pico-8 play session: mixed d-pad (fixed 12-tick cycle)

[t = 2 s] mixed d-pad (1.2s cycle ×~1): → ← ↑ ↓ + 🅾/❎ taps, ~2s
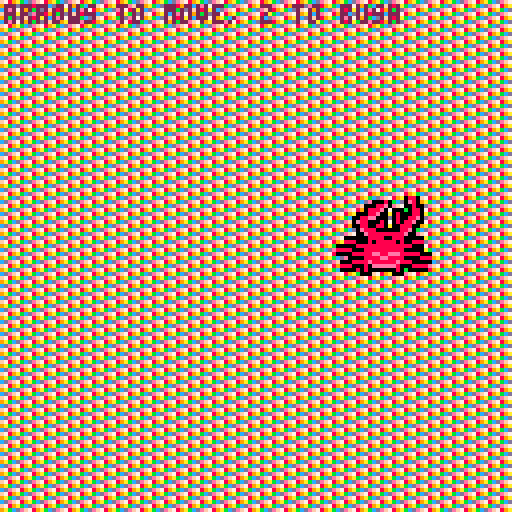
[t = 4 s] mixed d-pad (1.2s cycle ×~3): → ← ↑ ↓ + 🅾/❎ taps, ~4s
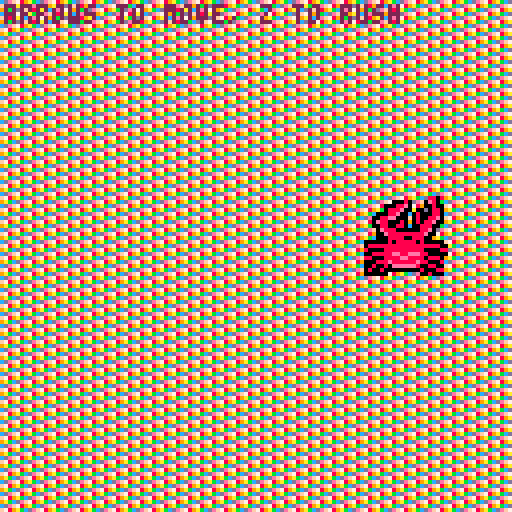
[t = 6 s] mixed d-pad (1.2s cycle ×~5): → ← ↑ ↓ + 🅾/❎ taps, ~6s
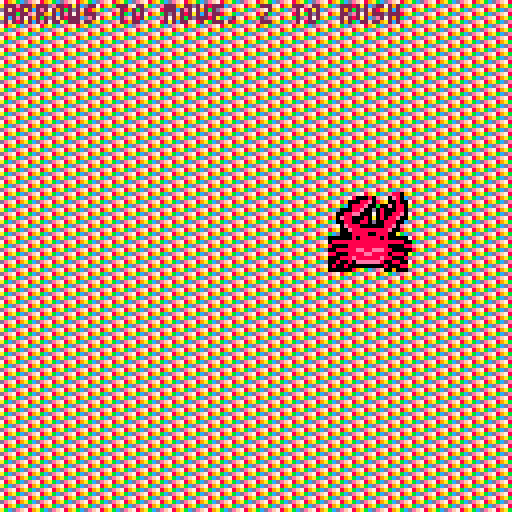
[t = 8 s] mixed d-pad (1.2s cycle ×~6): → ← ↑ ↓ + 🅾/❎ taps, ~8s
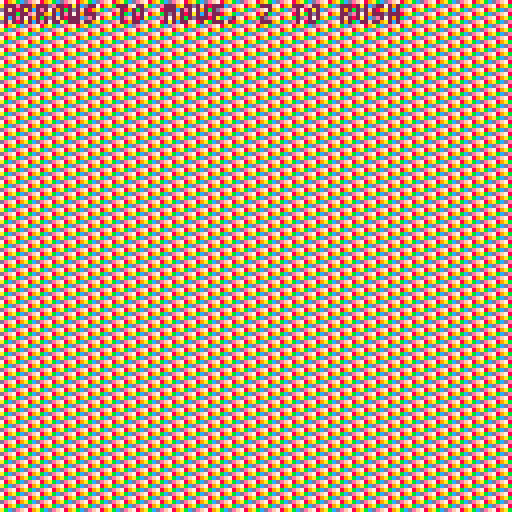

pico-8 cartridge
version 8
__lua__
--global game timer
t = 0
friction = 0.3

crab = {
	x = 64-12,
	y = 64-15,
	frms = {4,7,10},
	currfrm = 4,
	velx = 0,
	vely = 0,
	accelx = 0,
	accely = 0,
	accelx_u = 0,
	accely_u = 0,
	movspd = 0.5,
	maxspd = 1,
	width = 24,
	height = 24,
	rushspd = 6,
	rushcooldown = 0
}

function magnitude(x,y)
	return sqrt(x * x + y * y)
end

function crab_addaccel(x,y)
	crab.accelx += x
	crab.accely += y
end

function crab_addaccel_u(x,y)
	crab.accelx_u += x
	crab.accely_u += y
end

function crab_limitspd()
	mag = magnitude(crab.velx, crab.vely)
	
	if mag < 0.15 then
		crab.velx = 0
		crab.vely = 0
	end
	
	if mag > crab.maxspd then
		--normalize
		if mag != 0 then
			crab.velx = crab.velx / mag * crab.maxspd
			crab.vely = crab.vely / mag * crab.maxspd
		end
	end
end

function crab_screenloop()
	if crab.x > 128 then
		crab.x = 0 - crab.width
	end
	if crab.x + crab.width < 0 then
		crab.x = 128
	end
	if crab.y > 128 then
		crab.y = 0 - crab.height
	end
	if crab.y + crab.height < 0 then
		crab.y = 128
	end
end

function updatecrab()
	--physics!
	mag = magnitude(crab.velx, crab.vely)
	if mag != 0 then
		fricx = crab.velx / mag * -1 * friction
		fricy = crab.vely / mag * -1 * friction
		crab_addaccel(fricx,fricy)
	end
	
	crab.velx += crab.accelx
	crab.vely += crab.accely
	
	crab_limitspd()
	
	crab.velx += crab.accelx_u
	crab.vely += crab.accely_u
	
	crab_screenloop()
	
	crab.x += crab.velx
	crab.y += crab.vely
	

	crab.accelx = 0
	crab.accely = 0
	crab.accelx_u = 0
	crab.accely_u = 0
	
	if crab.rushcooldown > 1 then
		crab.rushcooldown -= 1
	end

 -- set the right sprite frame
	if magnitude(crab.velx,crab.vely) > 0 then
		frame = t % 24
		if frame < 8 then
			crab.currfrm = crab.frms[1]
		elseif frame < 16 then
			crab.currfrm = crab.frms[2]
		else
			crab.currfrm = crab.frms[3]
		end
	end
end

function drawcrab()
	--change trans from black to brown
	palt(0, false)
	palt(4, true)
	spr(crab.currfrm, crab.x, crab.y, 3,3)
end


--============
--go!
--============

function _init()
	--play the sweet music
	music(0)
end

function _update()
 --update global timer
	t += 1
	--update crabby
	updatecrab()
	
	-- buttons make crab move!
	-- left
	if btn(0) then
		crab_addaccel(-crab.movspd,0)
	end
	-- right
	if btn(1) then 
		crab_addaccel(crab.movspd,0)
	end
	-- up
	if btn(2) then 
		crab_addaccel(0,-crab.movspd)
	end
	-- down
	if btn(3) then 
		crab_addaccel(0,crab.movspd)
	end
	
	--rush!
	if btn(4) then
		mag = magnitude(crab.velx,crab.vely)
		
		if mag != 0  and crab.rushcooldown < 1 then
			gox = crab.velx / mag * crab.rushspd
			goy = crab.vely / mag * crab.rushspd
			crab_addaccel_u(gox,goy)
			--todo: fix cooldown
			--crab.rushcooldown = 0
		end
	end
	
end

function _draw()
	--blank the screen
	cls()
	
	--change sprite colors for rainbow
	for col=7,15 do
		newcol = col + t
		while newcol > 15 do
			newcol = newcol - 15 + 6
		end
		--change the color palette
		pal(col, newcol, 0)
	end
	
	--draw rainbow pixels
	--colors to draw are 7 thro 15
	--loop thro vert/horiz pixels
	k = 7
	for i=0,128 do
		for j=0,128 do
			x = j
			y = i
			col = k
			pset(x, y, col)
			
			k += 1
			if k > 15 then k = 7 end
		end
		--the k stuff goes here
		-- to make a horiz rainbow
	end
	

	--set palette back to normal
	pal()
	--crabby!
	drawcrab()
	
	color(2)
	print('arrows to move, z to rush',1,1)
	--print(crab.velx ..'/'.. crab.vely)
	--print(magnitude(crab.velx,crab.vely), 0, 10)
end
__gfx__
00000000000000000000000000880000444444444444444440880444444444444444444444880444444444444444444444880444400000000000000000000000
00000000000000000000800000880000444444444000804440e80444444444444000804440e80444444444444000804440e80444400000000000000000000000
00700700000000000088800000080000444444400088e04440080044444444400088e04440080044444444400088e04440080044400000000000000000000000
0007700000000000888800008008800044444440888e04000408804444444440888e00400408804444444440888e004400088044400000000000000000000000
000770000000000088800000800880004444400088e00408000880444444400088e00408000880444444400088e0044408088044400000000000000000000000
0070070000000088880000008088800044440088ee0004080088e04444440088ee0004080088e04444440088000044400808e044400000000000000000000000
0000000000000888000800008888000044440e8800080408088e004444440e8800080408088e004444440e8880044440888e0044400000000000000000000000
00000000000000880088000088800000444400880088040088800444444400880088040088800444444400888804440088800444400000000000000000000000
00000000000000888880000888800000444440e88800000088e04444444440e88800000088e04444444440e80000000888e04444400000000000000000000000
000000000000000888888888880000004444400e888888888e0044444444400e888888888e0044444444440e888888888e004444400000000000000000000000
00000000000000008888008880000000440000008888008880000044444440008888008880044444444444008888008880044444400000000000000000000000
00000000008880008088888080088800448880008088888080088844440000008088888080000044444400008088888080044444400000000000000000000000
00000000000008888888888888800000000008888888888888800044440888888888888888888004444008888888888888000444400000000000000000000000
00000000888800088888888880000000888800088888888880000044448000088888888880000884444880088888888880880444400000000000000000000000
00000000000088888888888888888000000088888ee88eee88888000440088888ee88eee88000004444008888ee88eee88008444400000000000000000000000
0000000000000008888888888000088844400008888ee8888000088844880008888ee8888088804444088008888ee88880800444400000000000000000000000
0000000000008888888888888880000040008888e888888e8880000044000888e888888e8800084444800088e888888e88088044400000000000000000000000
00000000088800080888888800088880488800080eeeeee800088884440080080eeeeee800880044448008080eeeeee800800844400000000000000000000000
00000000000000080000000800000000400004080000000804000004440800800000000080008844440008008000008000800044400000000000000000000000
00000000000000000000000000000000444444000444440004444444440000004444444400400044444080400044400040084444400000000000000000000000
00000000000000000000000000000000444444444444444444444444444444444444444444444444444444444444444444004444400000000000000000000000
00000000000000000000000000000000444444444444444444444444444444444444444444444444444444444444444444444444400000000000000000000000
00000000000000000000000000000000444444444444444444444444444444444444444444444444444444444444444444444444400000000000000000000000
00000000000000000000000000000000444444444444444444444444444444444444444444444444444444444444444444444444400000000000000000000000
00000000000000000000000000000000000000000000000000000000000000044444444444444000000000000000000000000444400000000000000000000000
00000000000000000000000000000000000000000000000000000000000000044440000044440000000000000000000000000000000000000000000000000000
00000000000000000000000000000000000000000000000000000000000000004400000000000000000000000000000000000000000000000000000000000000
00000000000000000000000000000000000000000000000000000000000000000000000000000000000000000000000000000000000000000000000000000000
00000000000000000000000000000000000000000000000000000000000000000000000000000000000000000000000000000000000000000000000000000000
00000000000000000000000000000000000000000000000000000000000000000000000000000000000000000000000000000000000000000000000000000000
00000000000000000000000000000000000000000000000000000000000000000000000000000000000000000000000000000000000000000000000000000000
00000000000000000000000000000000000000000000000000000000000000000000000000000000000000000000000000000000000000000000000000000000
00000000000000000000000000000000000000000000000000000000000000000000000000000000000000000000000000000000000000000000000000000000
00000000000000000000000000000000000000000000000000000000000000000000000000000000000000000000000000000000000000000000000000000000
00000000000000000000000000000000000000000000000000000000000000000000000000000000000000000000000000000000000000000000000000000000
00000000000000000000000000000000000000000000000000000000000000000000000000000000000000000000000000000000000000000000000000000000
00000000000000000000000000000000000000000000000000000000000000000000000000000000000000000000000000000000000000000000000000000000
00000000000000000000000000000000000000000000000000000000000000000000000000000000000000000000000000000000000000000000000000000000
00000000000000000000000000000000000000000000000000000000000000000000000000000000000000000000000000000000000000000000000000000000
00000000000000000000000000000000000000000000000000000000000000000000000000000000000000000000000000000000000000000000000000000000
00000000000000000000000000000000000000000000000000000000000000000000000000000000000000000000000000000000000000000000000000000000
00000000000000000000000000000000000000000000000000000000000000000000000000000000000000000000000000000000000000000000000000000000
00000000000000000000000000000000000000000000000000000000000000000000000000000000000000000000000000000000000000000000000000000000
00000000000000000000000000000000000000000000000000000000000000000000000000000000000000000000000000000000000000000000000000000000
00000000000000000000000000000000000000000000000000000000000000000000000000000000000000000000000000000000000000000000000000000000
00000000000000000000000000000000000000000000000000000000000000000000000000000000000000000000000000000000000000000000000000000000
00000000000000000000000000000000000000000000000000000000000000000000000000000000000000000000000000000000000000000000000000000000
00000000000000000000000000000000000000000000000000000000000000000000000000000000000000000000000000000000000000000000000000000000
00000000000000000000000000000000000000000000000000000000000000000000000000000000000000000000000000000000000000000000000000000000
00000000000000000000000000000000000000000000000000000000000000000000000000000000000000000000000000000000000000000000000000000000
00000000000000000000000000000000000000000000000000000000000000000000000000000000000000000000000000000000000000000000000000000000
00000000000000000000000000000000000000000000000000000000000000000000000000000000000000000000000000000000000000000000000000000000
00000000000000000000000000000000000000000000000000000000000000000000000000000000000000000000000000000000000000000000000000000000
00000000000000000000000000000000000000000000000000000000000000000000000000000000000000000000000000000000000000000000000000000000
00000000000000000000000000000000000000000000000000000000000000000000000000000000000000000000000000000000000000000000000000000000
00000000000000000000000000000000000000000000000000000000000000000000000000000000000000000000000000000000000000000000000000000000
00000000000000000000000000000000000000000000000000000000000000000000000000000000000000000000000000000000000000000000000000000000
00000000000000000000000000000000000000000000000000000000000000000000000000000000000000000000000000000000000000000000000000000000
00000000000000000000000000000000000000000000000000000000000000000000000000000000000000000000000000000000000000000000000000000000
00000000000000000000000000000000000000000000000000000000000000000000000000000000000000000000000000000000000000000000000000000000
00000000000000000000000000000000000000000000000000000000000000000000000000000000000000000000000000000000000000000000000000000000
00000000000000000000000000000000000000000000000000000000000000000000000000000000000000000000000000000000000000000000000000000000
00000000000000000000000000000000000000000000000000000000000000000000000000000000000000000000000000000000000000000000000000000000
00000000000000000000000000000000000000000000000000000000000000000000000000000000000000000000000000000000000000000000000000000000
00000000000000000000000000000000000000000000000000000000000000000000000000000000000000000000000000000000000000000000000000000000
00000000000000000000000000000000000000000000000000000000000000000000000000000000000000000000000000000000000000000000000000000000
00000000000000000000000000000000000000000000000000000000000000000000000000000000000000000000000000000000000000000000000000000000
00000000000000000000000000000000000000000000000000000000000000000000000000000000000000000000000000000000000000000000000000000000
00000000000000000000000000000000000000000000000000000000000000000000000000000000000000000000000000000000000000000000000000000000
00000000000000000000000000000000000000000000000000000000000000000000000000000000000000000000000000000000000000000000000000000000
00000000000000000000000000000000000000000000000000000000000000000000000000000000000000000000000000000000000000000000000000000000
00000000000000000000000000000000000000000000000000000000000000000000000000000000000000000000000000000000000000000000000000000000
00000000000000000000000000000000000000000000000000000000000000000000000000000000000000000000000000000000000000000000000000000000
00000000000000000000000000000000000000000000000000000000000000000000000000000000000000000000000000000000000000000000000000000000
00000000000000000000000000000000000000000000000000000000000000000000000000000000000000000000000000000000000000000000000000000000
00000000000000000000000000000000000000000000000000000000000000000000000000000000000000000000000000000000000000000000000000000000
00000000000000000000000000000000000000000000000000000000000000000000000000000000000000000000000000000000000000000000000000000000
00000000000000000000000000000000000000000000000000000000000000000000000000000000000000000000000000000000000000000000000000000000
00000000000000000000000000000000000000000000000000000000000000000000000000000000000000000000000000000000000000000000000000000000
00000000000000000000000000000000000000000000000000000000000000000000000000000000000000000000000000000000000000000000000000000000
00000000000000000000000000000000000000000000000000000000000000000000000000000000000000000000000000000000000000000000000000000000
00000000000000000000000000000000000000000000000000000000000000000000000000000000000000000000000000000000000000000000000000000000
00000000000000000000000000000000000000000000000000000000000000000000000000000000000000000000000000000000000000000000000000000000
00000000000000000000000000000000000000000000000000000000000000000000000000000000000000000000000000000000000000000000000000000000
00000000000000000000000000000000000000000000000000000000000000000000000000000000000000000000000000000000000000000000000000000000
00000000000000000000000000000000000000000000000000000000000000000000000000000000000000000000000000000000000000000000000000000000
00000000000000000000000000000000000000000000000000000000000000000000000000000000000000000000000000000000000000000000000000000000
00000000000000000000000000000000000000000000000000000000000000000000000000000000000000000000000000000000000000000000000000000000
00000000000000000000000000000000000000000000000000000000000000000000000000000000000000000000000000000000000000000000000000000000
00000000000000000000000000000000000000000000000000000000000000000000000000000000000000000000000000000000000000000000000000000000
00000000000000000000000000000000000000000000000000000000000000000000000000000000000000000000000000000000000000000000000000000000
00000000000000000000000000000000000000000000000000000000000000000000000000000000000000000000000000000000000000000000000000000000
00000000000000000000000000000000000000000000000000000000000000000000000000000000000000000000000000000000000000000000000000000000
00000000000000000000000000000000000000000000000000000000000000000000000000000000000000000000000000000000000000000000000000000000
00000000000000000000000000000000000000000000000000000000000000000000000000000000000000000000000000000000000000000000000000000000
00000000000000000000000000000000000000000000000000000000000000000000000000000000000000000000000000000000000000000000000000000000
00000000000000000000000000000000000000000000000000000000000000000000000000000000000000000000000000000000000000000000000000000000
00000000000000000000000000000000000000000000000000000000000000000000000000000000000000000000000000000000000000000000000000000000
00000000000000000000000000000000000000000000000000000000000000000000000000000000000000000000000000000000000000000000000000000000
00000000000000000000000000000000000000000000000000000000000000000000000000000000000000000000000000000000000000000000000000000000
00000000000000000000000000000000000000000000000000000000000000000000000000000000000000000000000000000000000000000000000000000000
00000000000000000000000000000000000000000000000000000000000000000000000000000000000000000000000000000000000000000000000000000000
00000000000000000000000000000000000000000000000000000000000000000000000000000000000000000000000000000000000000000000000000000000
00000000000000000000000000000000000000000000000000000000000000000000000000000000000000000000000000000000000000000000000000000000
00000000000000000000000000000000000000000000000000000000000000000000000000000000000000000000000000000000000000000000000000000000
00000000000000000000000000000000000000000000000000000000000000000000000000000000000000000000000000000000000000000000000000000000
00000000000000000000000000000000000000000000000000000000000000000000000000000000000000000000000000000000000000000000000000000000
00000000000000000000000000000000000000000000000000000000000000000000000000000000000000000000000000000000000000000000000000000000
00000000000000000000000000000000000000000000000000000000000000000000000000000000000000000000000000000000000000000000000000000000
00000000000000000000000000000000000000000000000000000000000000000000000000000000000000000000000000000000000000000000000000000000
00000000000000000000000000000000000000000000000000000000000000000000000000000000000000000000000000000000000000000000000000000000
00000000000000000000000000000000000000000000000000000000000000000000000000000000000000000000000000000000000000000000000000000000
00000000000000000000000000000000000000000000000000000000000000000000000000000000000000000000000000000000000000000000000000000000
00000000000000000000000000000000000000000000000000000000000000000000000000000000000000000000000000000000000000000000000000000000
00000000000000000000000000000000000000000000000000000000000000000000000000000000000000000000000000000000000000000000000000000000
00000000000000000000000000000000000000000000000000000000000000000000000000000000000000000000000000000000000000000000000000000000
00000000000000000000000000000000000000000000000000000000000000000000000000000000000000000000000000000000000000000000000000000000
00000000000000000000000000000000000000000000000000000000000000000000000000000000000000000000000000000000000000000000000000000000
00000000000000000000000000000000000000000000000000000000000000000000000000000000000000000000000000000000000000000000000000000000
00000000000000000000000000000000000000000000000000000000000000000000000000000000000000000000000000000000000000000000000000000000
00000000000000000000000000000000000000000000000000000000000000000000000000000000000000000000000000000000000000000000000000000000
00000000000000000000000000000000000000000000000000000000000000000000000000000000000000000000000000000000000000000000000000000000
00000000000000000000000000000000000000000000000000000000000000000000000000000000000000000000000000000000000000000000000000000000
00000000000000000000000000000000000000000000000000000000000000000000000000000000000000000000000000000000000000000000000000000000
00000000000000000000000000000000000000000000000000000000000000000000000000000000000000000000000000000000000000000000000000000000
00000000000000000000000000000000000000000000000000000000000000000000000000000000000000000000000000000000000000000000000000000000
00000000000000000000000000000000000000000000000000000000000000000000000000000000000000000000000000000000000000000000000000000000
00000000000000000000000000000000000000000000000000000000000000000000000000000000000000000000000000000000000000000000000000000000
__gff__
0000000000000000000000000000000000000000000000000000000000000000000000000000000000000000000000000000000000000000000000000000000000000000000000000000000000000000000000000000000000000000000000000000000000000000000000000000000000000000000000000000000000000000
0000000000000000000000000000000000000000000000000000000000000000000000000000000000000000000000000000000000000000000000000000000000000000000000000000000000000000000000000000000000000000000000000000000000000000000000000000000000000000000000000000000000000000
__map__
0000000000000000000000000000000000000000000000000000000000000000000000000000000000000000000000000000000000000000000000000000000000000000000000000000000000000000000000000000000000000000000000000000000000000000000000000000000000000000000000000000000000000000
0000000000000000000000000000000000000000000000000000000000000000000000000000000000000000000000000000000000000000000000000000000000000000000000000000000000000000000000000000000000000000000000000000000000000000000000000000000000000000000000000000000000000000
0000000000000000000000000000000000000000000000000000000000000000000000000000000000000000000000000000000000000000000000000000000000000000000000000000000000000000000000000000000000000000000000000000000000000000000000000000000000000000000000000000000000000000
0000000000000000000000000000000000000000000000000000000000000000000000000000000000000000000000000000000000000000000000000000000000000000000000000000000000000000000000000000000000000000000000000000000000000000000000000000000000000000000000000000000000000000
0000000000000000000000000000000000000000000000000000000000000000000000000000000000000000000000000000000000000000000000000000000000000000000000000000000000000000000000000000000000000000000000000000000000000000000000000000000000000000000000000000000000000000
0000000000000000000000000000000000000000000000000000000000000000000000000000000000000000000000000000000000000000000000000000000000000000000000000000000000000000000000000000000000000000000000000000000000000000000000000000000000000000000000000000000000000000
0000000000000000000000000000000000000000000000000000000000000000000000000000000000000000000000000000000000000000000000000000000000000000000000000000000000000000000000000000000000000000000000000000000000000000000000000000000000000000000000000000000000000000
0000000000000000000000000000000000000000000000000000000000000000000000000000000000000000000000000000000000000000000000000000000000000000000000000000000000000000000000000000000000000000000000000000000000000000000000000000000000000000000000000000000000000000
0000000000000000000000000000000000000000000000000000000000000000000000000000000000000000000000000000000000000000000000000000000000000000000000000000000000000000000000000000000000000000000000000000000000000000000000000000000000000000000000000000000000000000
0000000000000000000000000000000000000000000000000000000000000000000000000000000000000000000000000000000000000000000000000000000000000000000000000000000000000000000000000000000000000000000000000000000000000000000000000000000000000000000000000000000000000000
0000000000000000000000000000000000000000000000000000000000000000000000000000000000000000000000000000000000000000000000000000000000000000000000000000000000000000000000000000000000000000000000000000000000000000000000000000000000000000000000000000000000000000
0000000000000000000000000000000000000000000000000000000000000000000000000000000000000000000000000000000000000000000000000000000000000000000000000000000000000000000000000000000000000000000000000000000000000000000000000000000000000000000000000000000000000000
0000000000000000000000000000000000000000000000000000000000000000000000000000000000000000000000000000000000000000000000000000000000000000000000000000000000000000000000000000000000000000000000000000000000000000000000000000000000000000000000000000000000000000
0000000000000000000000000000000000000000000000000000000000000000000000000000000000000000000000000000000000000000000000000000000000000000000000000000000000000000000000000000000000000000000000000000000000000000000000000000000000000000000000000000000000000000
0000000000000000000000000000000000000000000000000000000000000000000000000000000000000000000000000000000000000000000000000000000000000000000000000000000000000000000000000000000000000000000000000000000000000000000000000000000000000000000000000000000000000000
0000000000000000000000000000000000000000000000000000000000000000000000000000000000000000000000000000000000000000000000000000000000000000000000000000000000000000000000000000000000000000000000000000000000000000000000000000000000000000000000000000000000000000
0000000000000000000000000000000000000000000000000000000000000000000000000000000000000000000000000000000000000000000000000000000000000000000000000000000000000000000000000000000000000000000000000000000000000000000000000000000000000000000000000000000000000000
0000000000000000000000000000000000000000000000000000000000000000000000000000000000000000000000000000000000000000000000000000000000000000000000000000000000000000000000000000000000000000000000000000000000000000000000000000000000000000000000000000000000000000
0000000000000000000000000000000000000000000000000000000000000000000000000000000000000000000000000000000000000000000000000000000000000000000000000000000000000000000000000000000000000000000000000000000000000000000000000000000000000000000000000000000000000000
0000000000000000000000000000000000000000000000000000000000000000000000000000000000000000000000000000000000000000000000000000000000000000000000000000000000000000000000000000000000000000000000000000000000000000000000000000000000000000000000000000000000000000
0000000000000000000000000000000000000000000000000000000000000000000000000000000000000000000000000000000000000000000000000000000000000000000000000000000000000000000000000000000000000000000000000000000000000000000000000000000000000000000000000000000000000000
0000000000000000000000000000000000000000000000000000000000000000000000000000000000000000000000000000000000000000000000000000000000000000000000000000000000000000000000000000000000000000000000000000000000000000000000000000000000000000000000000000000000000000
0000000000000000000000000000000000000000000000000000000000000000000000000000000000000000000000000000000000000000000000000000000000000000000000000000000000000000000000000000000000000000000000000000000000000000000000000000000000000000000000000000000000000000
0000000000000000000000000000000000000000000000000000000000000000000000000000000000000000000000000000000000000000000000000000000000000000000000000000000000000000000000000000000000000000000000000000000000000000000000000000000000000000000000000000000000000000
0000000000000000000000000000000000000000000000000000000000000000000000000000000000000000000000000000000000000000000000000000000000000000000000000000000000000000000000000000000000000000000000000000000000000000000000000000000000000000000000000000000000000000
0000000000000000000000000000000000000000000000000000000000000000000000000000000000000000000000000000000000000000000000000000000000000000000000000000000000000000000000000000000000000000000000000000000000000000000000000000000000000000000000000000000000000000
0000000000000000000000000000000000000000000000000000000000000000000000000000000000000000000000000000000000000000000000000000000000000000000000000000000000000000000000000000000000000000000000000000000000000000000000000000000000000000000000000000000000000000
0000000000000000000000000000000000000000000000000000000000000000000000000000000000000000000000000000000000000000000000000000000000000000000000000000000000000000000000000000000000000000000000000000000000000000000000000000000000000000000000000000000000000000
0000000000000000000000000000000000000000000000000000000000000000000000000000000000000000000000000000000000000000000000000000000000000000000000000000000000000000000000000000000000000000000000000000000000000000000000000000000000000000000000000000000000000000
0000000000000000000000000000000000000000000000000000000000000000000000000000000000000000000000000000000000000000000000000000000000000000000000000000000000000000000000000000000000000000000000000000000000000000000000000000000000000000000000000000000000000000
0000000000000000000000000000000000000000000000000000000000000000000000000000000000000000000000000000000000000000000000000000000000000000000000000000000000000000000000000000000000000000000000000000000000000000000000000000000000000000000000000000000000000000
0000000000000000000000000000000000000000000000000000000000000000000000000000000000000000000000000000000000000000000000000000000000000000000000000000000000000000000000000000000000000000000000000000000000000000000000000000000000000000000000000000000000000000
